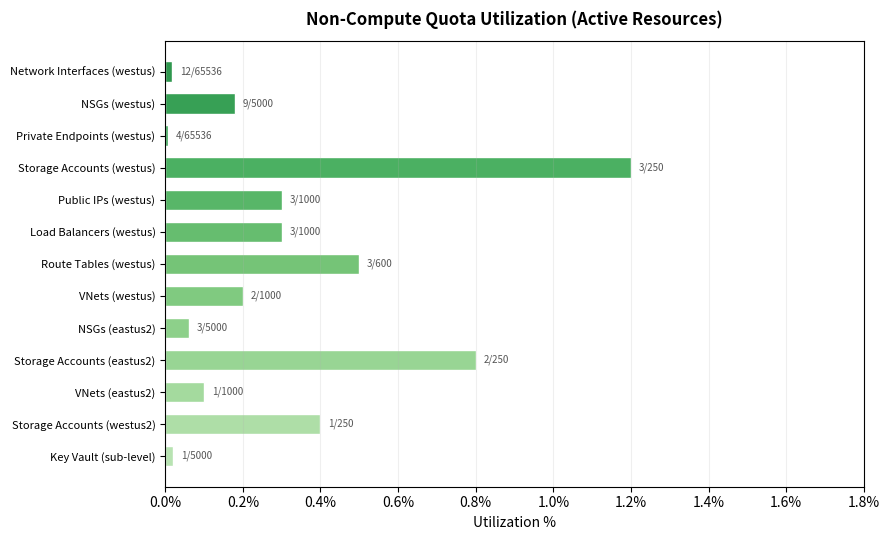

The matplotlib source for this figure:
# chart-name: non-compute-usage
import matplotlib.pyplot as plt
import matplotlib.ticker as mticker
import numpy as np

nc_items = [
    ("Network Interfaces (westus)", 12, 65536),
    ("NSGs (westus)", 9, 5000),
    ("Private Endpoints (westus)", 4, 65536),
    ("Storage Accounts (westus)", 3, 250),
    ("Public IPs (westus)", 3, 1000),
    ("Load Balancers (westus)", 3, 1000),
    ("Route Tables (westus)", 3, 600),
    ("VNets (westus)", 2, 1000),
    ("NSGs (eastus2)", 3, 5000),
    ("Storage Accounts (eastus2)", 2, 250),
    ("VNets (eastus2)", 1, 1000),
    ("Storage Accounts (westus2)", 1, 250),
    ("Key Vault (sub-level)", 1, 5000),
]

nc_labels = [x[0] for x in nc_items]
nc_used = [x[1] for x in nc_items]
nc_util = [x[1] / x[2] * 100 for x in nc_items]

fig, ax = plt.subplots(figsize=(9, 5.5))
colors_nc = plt.cm.Greens(np.linspace(0.7, 0.3, len(nc_items)))
ax.barh(range(len(nc_labels)), nc_util, color=colors_nc, edgecolor='white', height=0.65)
ax.set_yticks(range(len(nc_labels)))
ax.set_yticklabels(nc_labels, fontsize=8)
ax.invert_yaxis()
ax.set_xlabel('Utilization %', fontsize=10)
ax.set_title('Non-Compute Quota Utilization (Active Resources)', fontsize=12, fontweight='bold', pad=12)
ax.xaxis.set_major_formatter(mticker.FuncFormatter(lambda x, p: f'{x:.1f}%'))

for i, (u, used, item) in enumerate(zip(nc_util, nc_used, nc_items)):
    ax.text(u + 0.02, i, f'{used}/{item[2]}', va='center', fontsize=7, color='#555')

ax.set_xlim(0, max(nc_util) * 1.5)
ax.grid(axis='x', alpha=0.2)
plt.tight_layout()
plt.savefig('non-compute-usage.svg', bbox_inches='tight')
plt.close()
